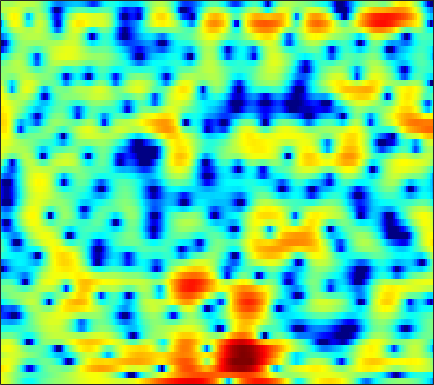

Values plotted in this chart, from the file beside it:
3.436, 3.1921, 2.785, 2.2762, 1.8251, 1.1263, 0.33225, -0.32448, -1.2242, -2.1372, -2.9565, -3.4454, -3.8666, -3.993, -3.8705, -3.5046, -2.9361, -2.4989, -1.907, -1.367, -0.90634, -0.61492, -0.2783, -0.0057746
3.261, 2.951, 2.495, 1.992, 1.59, 1.024, 0.4349, -0.009637, -0.5866, -1.125, -1.599, -1.906, -2.221, -2.427, -2.5, -2.499, -2.393, -2.262, -2.021, -1.736, -1.426, -1.19, -0.8771, -0.5703
4.966, 4.71, 4.282, 3.729, 3.22, 2.388, 1.355, 0.421, -1.075, -2.962, -5.365, -7.647, -11.39, -14.08, -12.69, -9.262, -6.498, -4.919, -3.313, -2.127, -1.264, -0.7967, -0.3682, -0.1253
2.693, 3.042, 3.3, 3.338, 3.232, 2.928, 2.43, 1.956, 1.203, 0.3556, -0.5139, -1.13, -1.788, -2.145, -2.192, -2.033, -1.694, -1.404, -1.053, -0.801, -0.677, -0.6895, -0.8521, -1.186
1.539, 1.994, 2.419, 2.666, 2.74, 2.713, 2.554, 2.363, 2.058, 1.698, 1.321, 1.035, 0.6598, 0.3241, 0.09282, -0.1951, -0.4665, -0.689, -1.036, -1.472, -1.999, -2.478, -3.228, -4.061
3.023, 3.288, 3.504, 3.575, 3.506, 3.277, 2.884, 2.489, 1.853, 1.112, 0.3641, -0.1577, -0.7199, -1.045, -1.138, -1.099, -0.9753, -0.9122, -0.9384, -1.186, -1.695, -2.304, -3.51, -5.322
2.155, 2.468, 2.688, 2.702, 2.552, 2.138, 1.437, 0.6912, -0.6703, -2.586, -5.334, -8.414, -15.91, -21.59, -12.46, -7.107, -4.089, -2.571, -1.161, -0.2441, 0.3055, 0.5202, 0.6121, 0.5549
-1.098, -0.7855, -0.5125, -0.4142, -0.4433, -0.6128, -0.9215, -1.247, -1.794, -2.441, -3.123, -3.566, -3.926, -3.873, -3.526, -2.777, -1.873, -1.189, -0.3486, 0.3763, 0.9539, 1.292, 1.63, 1.865
-3.62, -3.51, -3.394, -3.305, -3.245, -3.17, -3.088, -3.006, -2.861, -2.681, -2.44, -2.214, -1.861, -1.44, -1.087, -0.5795, -0.05045, 0.3441, 0.849, 1.309, 1.702, 1.945, 2.201, 2.362
-6.615, -6.775, -6.986, -7.197, -7.308, -7.315, -7.087, -6.722, -5.974, -5.038, -4.036, -3.276, -2.318, -1.431, -0.8253, -0.09725, 0.5466, 0.9776, 1.477, 1.895, 2.237, 2.454, 2.687, 2.848
-10.58, -10.62, -11.02, -12.1, -13.48, -16.49, -19.72, -18.01, -13.05, -9.171, -6.343, -4.693, -2.953, -1.601, -0.7896, 0.07411, 0.7231, 1.105, 1.503, 1.802, 2.046, 2.213, 2.427, 2.652
-11.46, -10.11, -9.184, -8.98, -9.159, -9.484, -9.417, -8.779, -7.122, -5.165, -3.328, -2.135, -0.8544, 0.1151, 0.6424, 1.088, 1.264, 1.236, 1.004, 0.6279, 0.2341, 0.01836, -0.005617, 0.3759
-4.587, -4.029, -3.345, -2.78, -2.418, -1.96, -1.489, -1.094, -0.4999, 0.136, 0.7677, 1.197, 1.679, 1.994, 2.086, 1.99, 1.574, 0.9876, -0.2563, -2.237, -5.443, -9.374, -16.87, -9.893
-1.603, -1.262, -0.8539, -0.4684, -0.2409, 0.004065, 0.1852, 0.3246, 0.4809, 0.6548, 0.8389, 0.9856, 1.178, 1.34, 1.418, 1.393, 1.196, 0.8943, 0.2499, -0.678, -1.753, -2.459, -2.978, -2.735
-0.6537, -0.3269, -0.02759, 0.09889, 0.1072, -0.02031, -0.2966, -0.5944, -1.107, -1.635, -2.025, -2.097, -1.811, -1.171, -0.5614, 0.2751, 0.9918, 1.411, 1.817, 2.03, 2.104, 2.076, 1.973, 1.786
-1.746, -1.58, -1.442, -1.471, -1.614, -2.007, -2.735, -3.592, -5.269, -7.968, -12.53, -17.77, -14.56, -8.44, -5.449, -2.641, -0.6494, 0.4793, 1.64, 2.503, 3.095, 3.385, 3.614, 3.631
-6.601, -6.47, -6.08, -5.577, -5.283, -5.132, -5.291, -5.629, -6.34, -7.305, -8.226, -8.534, -8.008, -6.617, -5.332, -3.658, -2.133, -1.12, 0.04473, 1.025, 1.846, 2.37, 2.917, 3.311
-21.46, -16.31, -11.79, -9.129, -7.797, -6.619, -5.923, -5.604, -5.411, -5.346, -5.322, -5.27, -5.097, -4.771, -4.431, -3.85, -3.159, -2.539, -1.615, -0.6224, 0.3827, 1.12, 2.011, 2.778
-8.869, -8.64, -7.734, -6.701, -6.06, -5.354, -4.869, -4.628, -4.454, -4.418, -4.504, -4.657, -4.999, -5.484, -5.953, -6.583, -6.939, -6.712, -5.546, -3.717, -1.778, -0.438, 1.119, 2.409
-2.793, -3.187, -3.559, -3.836, -4.032, -4.247, -4.403, -4.488, -4.524, -4.544, -4.628, -4.799, -5.281, -6.262, -7.51, -10.31, -16.04, -23.93, -13.25, -6.997, -3.177, -1.128, 0.9365, 2.476
-1.304, -1.963, -2.985, -4.147, -5.08, -6.421, -7.606, -8.125, -8.013, -7.163, -6.079, -5.353, -4.631, -4.228, -4.093, -4.066, -3.919, -3.56, -2.608, -1.244, 0.193, 1.198, 2.364, 3.234
-1.798, -2.605, -3.935, -5.6, -7.195, -10.21, -15.35, -24.13, -19.53, -11.59, -7.513, -5.451, -3.437, -1.968, -1.101, -0.1835, 0.5733, 1.101, 1.74, 2.349, 2.902, 3.235, 3.566, 3.697
-3.832, -4.602, -5.537, -6.409, -6.983, -7.602, -7.925, -7.848, -7.031, -5.614, -3.937, -2.696, -1.198, 0.05304, 0.8195, 1.675, 2.332, 2.713, 3.103, 3.346, 3.465, 3.471, 3.337, 3.049
-7.976, -9.543, -11.03, -10.91, -9.894, -8.131, -6.435, -5.214, -3.743, -2.356, -1.064, -0.1764, 0.8691, 1.735, 2.251, 2.757, 3.062, 3.154, 3.124, 2.939, 2.628, 2.357, 1.966, 1.568
-9.857, -13.02, -17.85, -15.85, -12.02, -8.193, -5.415, -3.741, -1.893, -0.3473, 0.9444, 1.757, 2.629, 3.261, 3.576, 3.738, 3.613, 3.319, 2.631, 1.644, 0.4049, -0.5745, -1.614, -2.008
-6.053, -6.773, -7.256, -7.012, -6.373, -5.074, -3.512, -2.309, -0.7818, 0.6263, 1.842, 2.607, 3.414, 3.947, 4.16, 4.159, 3.785, 3.232, 2.036, 0.1626, -2.732, -6.126, -15.31, -17.05
-7.814, -8.706, -9.49, -9.375, -8.676, -7.192, -5.392, -4.006, -2.233, -0.6407, 0.7238, 1.586, 2.512, 3.167, 3.462, 3.606, 3.441, 3.101, 2.37, 1.311, 0.01101, -1.019, -2.072, -2.38
-12.8, -15.88, -22.77, -26.73, -18.91, -13.12, -9.324, -7.128, -4.68, -2.686, -1.031, 0.006765, 1.141, 2.004, 2.479, 2.887, 3.061, 3.044, 2.852, 2.507, 2.071, 1.734, 1.321, 1.004
-12.42, -13.83, -15.21, -15.23, -14.24, -12.09, -9.628, -7.811, -5.559, -3.58, -1.869, -0.7582, 0.4871, 1.48, 2.075, 2.662, 3.035, 3.184, 3.221, 3.106, 2.857, 2.607, 2.19, 1.725
-12.26, -13.81, -15.28, -15.21, -14.09, -11.81, -9.343, -7.551, -5.338, -3.368, -1.648, -0.5247, 0.7576, 1.802, 2.431, 3.078, 3.506, 3.696, 3.781, 3.678, 3.39, 3.052, 2.449, 1.663
-12.27, -15.66, -22.9, -23.25, -17.41, -12.47, -9.053, -7.004, -4.714, -2.744, -1.053, 0.04374, 1.3, 2.317, 2.928, 3.55, 3.963, 4.138, 4.199, 4.055, 3.707, 3.295, 2.535, 1.464
-7.053, -8.276, -9.552, -10.03, -9.782, -8.788, -7.313, -6.039, -4.272, -2.544, -0.9867, 0.0418, 1.206, 2.129, 2.67, 3.198, 3.53, 3.655, 3.674, 3.538, 3.251, 2.932, 2.329, 1.512
-3.403, -4.667, -6.476, -8.445, -9.755, -10.54, -9.342, -7.565, -5.08, -2.906, -1.141, -0.08371, 0.9953, 1.739, 2.099, 2.367, 2.418, 2.363, 2.223, 2.077, 1.947, 1.869, 1.746, 1.583
0.01304, -1.311, -3.601, -6.816, -10.22, -14.82, -11.16, -7.461, -3.952, -1.581, 0.04351, 0.8935, 1.607, 1.888, 1.828, 1.419, 0.663, -0.04598, -1.007, -1.597, -1.508, -1.02, -0.1169, 0.7426
2.696, 2.016, 0.9893, -0.02161, -0.6624, -1.125, -1.015, -0.6044, 0.1464, 0.8698, 1.425, 1.667, 1.713, 1.385, 0.8546, -0.3497, -2.27, -4.438, -9.136, -19.73, -13.62, -8.136, -4.163, -1.818
3.228, 3.007, 2.659, 2.282, 2.02, 1.726, 1.546, 1.47, 1.422, 1.394, 1.329, 1.214, 0.9279, 0.4388, -0.08399, -1.034, -2.3, -3.447, -4.988, -6.032, -5.939, -5.225, -4.042, -3.017
3.263, 3.312, 3.23, 2.993, 2.741, 2.342, 1.909, 1.585, 1.196, 0.8923, 0.6524, 0.5071, 0.3137, 0.08201, -0.1461, -0.5144, -0.9419, -1.275, -1.689, -2.02, -2.202, -2.299, -2.433, -2.689
3.754, 3.99, 3.962, 3.59, 3.101, 2.213, 1.112, 0.261, -0.7136, -1.303, -1.412, -1.266, -0.9513, -0.6601, -0.51, -0.3952, -0.3443, -0.314, -0.3051, -0.2958, -0.3413, -0.4449, -0.7433, -1.333
4.716, 4.94, 4.769, 4.067, 3.165, 1.381, -1.242, -3.955, -8.874, -11.7, -8.168, -5.834, -3.906, -2.899, -2.501, -2.244, -2.059, -1.851, -1.394, -0.8057, -0.2575, 0.08205, 0.3377, 0.3214
5.31, 5.327, 4.997, 4.221, 3.32, 1.655, -0.5763, -2.62, -5.432, -6.951, -6.464, -5.738, -5.229, -5.524, -6.289, -7.947, -9.726, -9.938, -7.886, -5.26, -3.123, -1.886, -0.6907, 0.0832
5.189, 5.084, 4.743, 4.159, 3.568, 2.592, 1.467, 0.5817, -0.5552, -1.584, -2.477, -3.147, -4.198, -5.67, -7.241, -10.19, -13.78, -14.63, -11.3, -7.78, -5.209, -3.792, -2.353, -1.307
4.668, 4.525, 4.205, 3.758, 3.361, 2.752, 2.087, 1.556, 0.8169, 0.05933, -0.7529, -1.412, -2.377, -3.428, -4.265, -5.299, -6.102, -6.404, -6.299, -5.775, -5.003, -4.335, -3.453, -2.631
4.198, 3.977, 3.593, 3.15, 2.804, 2.375, 1.975, 1.703, 1.351, 0.9727, 0.5199, 0.1127, -0.5407, -1.32, -1.968, -2.923, -3.935, -4.667, -5.543, -6.141, -6.223, -5.882, -5.029, -3.992
3.944, 3.475, 2.693, 1.843, 1.267, 0.7897, 0.7419, 0.9441, 1.34, 1.675, 1.842, 1.811, 1.536, 0.9565, 0.3173, -0.8682, -2.482, -4.079, -6.99, -11.12, -14.54, -12.4, -8.12, -5.127
3.324, 2.429, 0.5987, -2.2, -5.014, -8.021, -5.506, -2.771, -0.0641, 1.686, 2.739, 3.17, 3.345, 3.111, 2.67, 1.755, 0.41, -0.9053, -3.107, -5.556, -6.97, -6.435, -4.532, -2.704
1.7, 1.028, -0.3963, -2.467, -4.247, -5.683, -4.383, -2.547, -0.3665, 1.236, 2.274, 2.75, 3.046, 3.027, 2.832, 2.374, 1.74, 1.191, 0.454, -0.1693, -0.5712, -0.7143, -0.7325, -0.7198
0.5987, 0.5551, 0.3354, 0.0469, -0.126, -0.1721, 0.08529, 0.4162, 0.9374, 1.418, 1.754, 1.885, 1.893, 1.731, 1.535, 1.201, 0.8575, 0.621, 0.377, 0.2039, 0.08347, 0.005105, -0.1478, -0.4413
0.001665, 0.2826, 0.5798, 0.8223, 0.981, 1.19, 1.376, 1.494, 1.597, 1.577, 1.41, 1.165, 0.6775, 0.02322, -0.5248, -1.209, -1.679, -1.788, -1.618, -1.195, -0.6869, -0.333, 0.008642, 0.1536
-1.185, -0.748, -0.1869, 0.3445, 0.7177, 1.145, 1.461, 1.61, 1.66, 1.481, 1.029, 0.4744, -0.6196, -2.205, -3.798, -6.484, -9.074, -9.246, -6.876, -4.186, -2.101, -0.9347, 0.2178, 0.9948
-4.484, -3.925, -3.037, -2.053, -1.315, -0.4324, 0.2792, 0.6653, 0.9525, 0.953, 0.6193, 0.1239, -0.9313, -2.524, -4.188, -7.173, -10.39, -10.6, -7.479, -4.331, -2.008, -0.7025, 0.6138, 1.562
-11.82, -11.06, -8.883, -6.433, -4.807, -2.991, -1.608, -0.8235, -0.1028, 0.2981, 0.3954, 0.2809, -0.09043, -0.6639, -1.164, -1.78, -2.151, -2.143, -1.741, -1.038, -0.2404, 0.3465, 1.029, 1.598
-23.58, -20.9, -13.37, -8.833, -6.44, -4.058, -2.3, -1.311, -0.3406, 0.2988, 0.6765, 0.8196, 0.8719, 0.8083, 0.7293, 0.6158, 0.5422, 0.5308, 0.5802, 0.6817, 0.7986, 0.8769, 0.9633, 1.033
-8.958, -8.388, -6.942, -5.154, -3.821, -2.23, -0.923, -0.1672, 0.6031, 1.098, 1.39, 1.519, 1.612, 1.669, 1.699, 1.723, 1.727, 1.694, 1.581, 1.363, 1.029, 0.6844, 0.1424, -0.4632
-5.074, -4.294, -2.942, -1.514, -0.5142, 0.6244, 1.43, 1.835, 2.088, 2.053, 1.806, 1.568, 1.321, 1.302, 1.444, 1.764, 2.06, 2.179, 2.112, 1.732, 0.998, 0.2033, -1.242, -3.17
-8.277, -4.569, -1.223, 1.022, 2.218, 3.268, 3.787, 3.846, 3.416, 2.39, 0.6683, -1.089, -3.481, -3.807, -2.337, -0.1067, 1.459, 2.146, 2.47, 2.162, 1.244, 0.1796, -1.797, -4.459
-2.182, -0.7641, 1.114, 2.601, 3.404, 4.079, 4.326, 4.179, 3.521, 2.2, 0.02482, -2.325, -6.232, -6.853, -4.249, -1.191, 0.6527, 1.392, 1.675, 1.26, 0.1971, -1.045, -3.263, -6.086
1.581, 1.684, 1.987, 2.359, 2.613, 2.877, 2.973, 2.907, 2.634, 2.129, 1.448, 0.9123, 0.3559, 0.1355, 0.2213, 0.4783, 0.6858, 0.6777, 0.3454, -0.4008, -1.612, -2.877, -5.123, -8.174
1.6, 1.323, 1.079, 0.9981, 1.056, 1.25, 1.506, 1.715, 1.932, 2.064, 2.099, 2.067, 1.98, 1.865, 1.752, 1.55, 1.246, 0.9207, 0.3251, -0.4948, -1.552, -2.489, -3.904, -5.435
